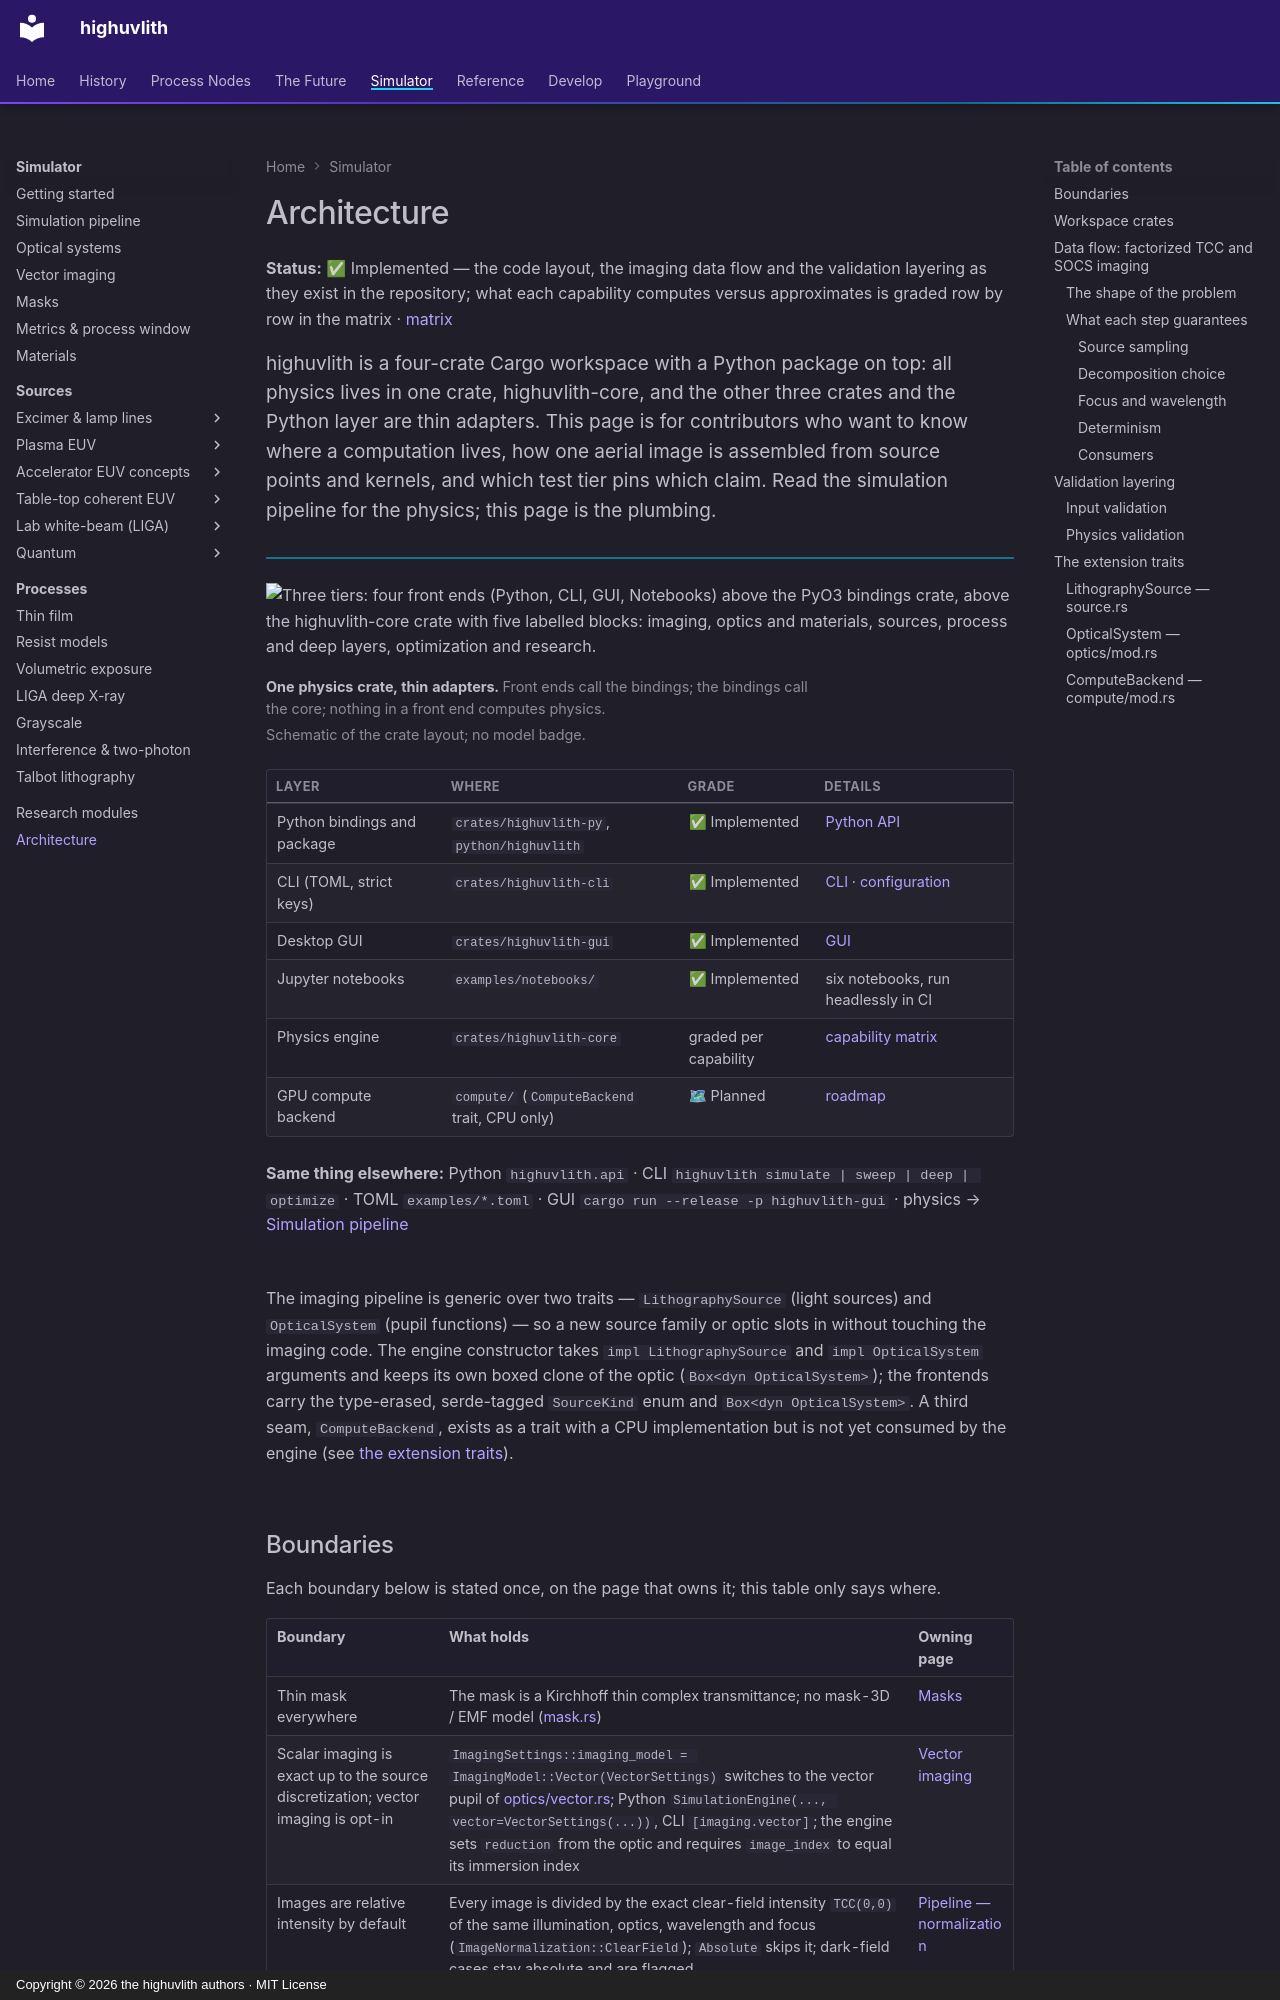

repository: sonoransun/highuvlith · page: architecture/index.html · generator: mkdocs · copyright: Copyright © 2026 the highuvlith authors · MIT License

---
description: "Under the hood: the four-crate workspace, the factorized-TCC data flow of the imaging engine, what each step guarantees, and the validation layering — for contributors."
---

# Architecture

**Status:** ✅ Implemented — the code layout, the imaging data flow and the validation layering as they exist in the repository; what each capability computes versus approximates is graded row by row in the matrix · [matrix](capability-matrix.md#frontends-and-infrastructure)

<p class="huv-lead">highuvlith is a four-crate Cargo workspace with a Python package on top: all physics lives in one crate, highuvlith-core, and the other three crates and the Python layer are thin adapters. This page is for contributors who want to know where a computation lives, how one aerial image is assembled from source points and kernels, and which test tier pins which claim. Read the simulation pipeline for the physics; this page is the plumbing.</p>

<div class="huv-physics huv-physics--single" markdown>

<figure markdown="span">

<picture><source media="(max-width: 600px)" srcset="assets/images/diagrams/architecture-layers-narrow-light.svg"><img class="huv-no-zoom" src="assets/images/diagrams/architecture-layers-light.svg#gh-light-mode-only" alt="Three tiers: four front ends (Python, CLI, GUI, Notebooks) above the PyO3 bindings crate, above the highuvlith-core crate with five labelled blocks: imaging, optics and materials, sources, process and deep layers, optimization and research."></picture>
<picture><source media="(max-width: 600px)" srcset="assets/images/diagrams/architecture-layers-narrow-dark.svg"><img class="huv-no-zoom" src="assets/images/diagrams/architecture-layers-dark.svg#gh-dark-mode-only" alt="Three tiers: four front ends (Python, CLI, GUI, Notebooks) above the PyO3 bindings crate, above the highuvlith-core crate with five labelled blocks: imaging, optics and materials, sources, process and deep layers, optimization and research."></picture>

<figcaption><strong>One physics crate, thin adapters.</strong> Front ends call the bindings; the bindings call the core; nothing in a front end computes physics. <em>Schematic of the crate layout; no model badge.</em></figcaption>
</figure>

<!-- huv-table: stack -->

| Layer | Where | Grade | Details |
|---|---|---|---|
| Python bindings and package | `crates/highuvlith-py`, `python/highuvlith` | ✅ Implemented | [Python API](python-api.md) |
| CLI (TOML, strict keys) | `crates/highuvlith-cli` | ✅ Implemented | [CLI](cli.md) · [configuration](configuration.md) |
| Desktop GUI | `crates/highuvlith-gui` | ✅ Implemented | [GUI](gui.md) |
| Jupyter notebooks | `examples/notebooks/` | ✅ Implemented | six notebooks, run headlessly in CI |
| Physics engine | `crates/highuvlith-core` | graded per capability | [capability matrix](capability-matrix.md) |
| GPU compute backend | `compute/` (`ComputeBackend` trait, CPU only) | 🗺 Planned | [roadmap](roadmap.md) |

**Same thing elsewhere:** Python `highuvlith.api` · CLI `highuvlith simulate | sweep | deep | optimize` · TOML `examples/*.toml` · GUI `cargo run --release -p highuvlith-gui` · physics → [Simulation pipeline](pipeline.md)

</div>

The imaging pipeline is generic over two traits — `LithographySource` (light sources) and `OpticalSystem` (pupil functions) — so a new source family or optic slots in without touching the imaging code. The engine constructor takes `impl LithographySource` and `impl OpticalSystem` arguments and keeps its own boxed clone of the optic (`Box<dyn OpticalSystem>`); the frontends carry the type-erased, serde-tagged `SourceKind` enum and `Box<dyn OpticalSystem>`. A third seam, `ComputeBackend`, exists as a trait with a CPU implementation but is not yet consumed by the engine (see [the extension traits](#the-extension-traits)).
